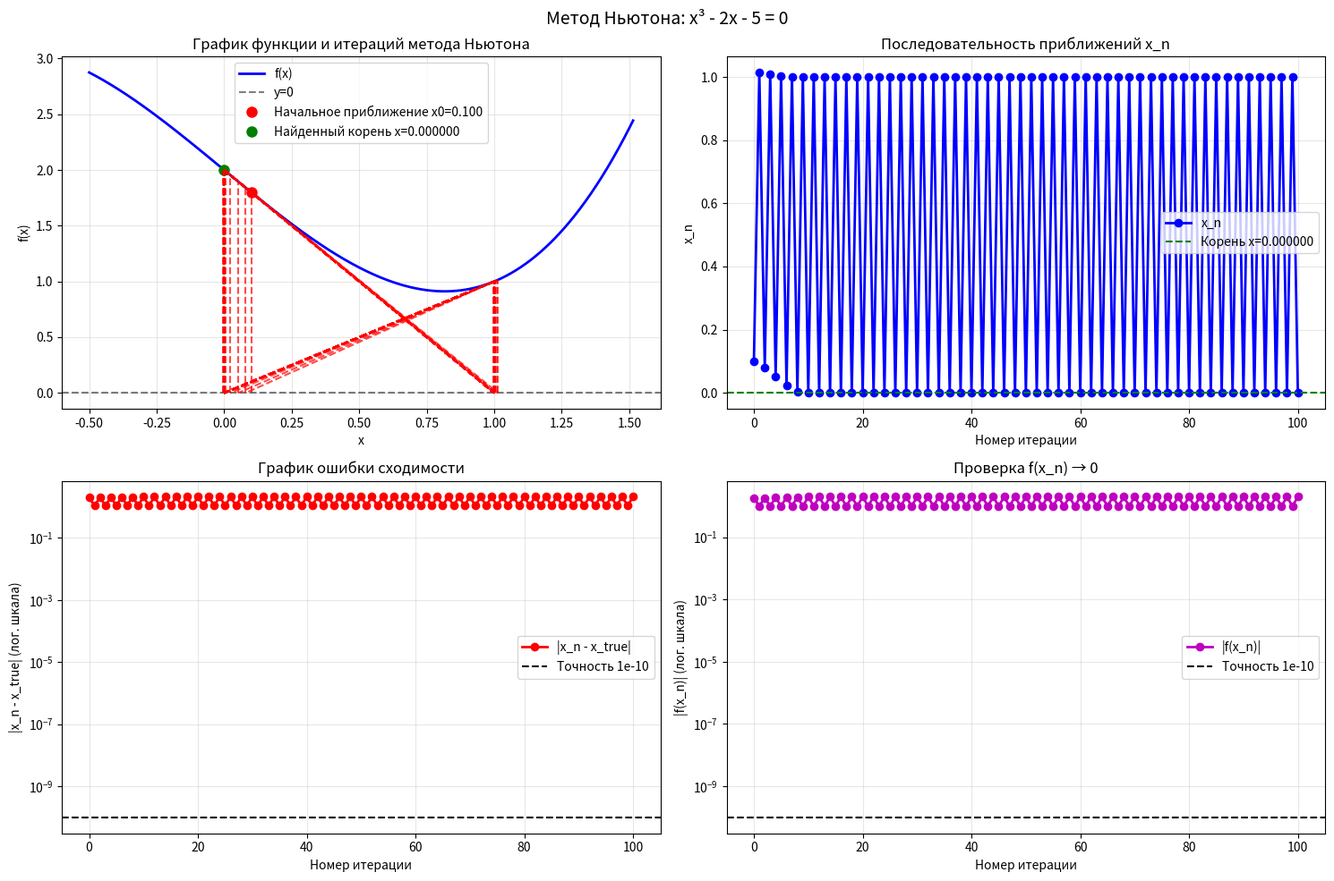

Here is the Python script that generated this plot:
""" # Метод Ньютона для нахождения корней уравнения # """

"""
Реализация метода Ньютона для решения уравнения f(x) = 0.
Метод Ньютона - это итерационный метод второго порядка для нахождения корней функции.

Итерационная формула: x_{n+1} = x_n - f(x_n)/f'(x_n)

Преимущества метода Ньютона:
- Квадратичная сходимость вблизи корня
- Быстрая сходимость при хорошем начальном приближении

Недостатки:
- Требует вычисления производной
- Может расходиться при плохом начальном приближении
- Чувствителен к кратным корням
"""

# Импорты
import numpy as np
import matplotlib.pyplot as plt

""" ## Параметры метода ## """

# Максимальное количество итераций
MAX_ITER = 100

# Точность сходимости
TOL = 1e-10

# Максимальное значение функции для остановки (защита от переполнения)
MAX_FUNC_VALUE = 1e10


""" ## Основная функция метода Ньютона ## """

def newton_method(f, df, x0, max_iter=MAX_ITER, tol=TOL):
    """
    Метод Ньютона для нахождения корня уравнения f(x) = 0

    Args:
        f: функция f(x)
        df: производная функции f'(x)
        x0: начальное приближение
        max_iter: максимальное количество итераций
        tol: требуемая точность

    Returns:
        x: приближенное значение корня
        iterations: список всех итераций для анализа сходимости
        converged: флаг сходимости
    """
    x = x0
    iterations = [x0]

    for i in range(max_iter):
        # Вычисляем значение функции и производной
        fx = f(x)
        dfx = df(x)

        # Защита от деления на ноль или очень малые значения производной
        if abs(dfx) < 1e-14:
            print(f"Производная близка к нулю на итерации {i}: df({x}) = {dfx}")
            break

        # Защита от переполнения
        if abs(fx) > MAX_FUNC_VALUE:
            print(f"Значение функции слишком велико на итерации {i}: f({x}) = {fx}")
            break

        # Итерационная формула Ньютона
        x_new = x - fx / dfx

        # Сохраняем итерацию для анализа
        iterations.append(x_new)

        # Проверка сходимости
        if abs(x_new - x) < tol:
            return x_new, iterations, True

        x = x_new

    # Если не сошлись за max_iter итераций
    return x, iterations, False


""" ## Функции для демонстрации и анализа сходимости ## """

def plot_convergence_analysis(f, df, x0, x_true=None, title="Анализ сходимости метода Ньютона"):
    """
    Создание графиков для анализа сходимости метода Ньютона

    Args:
        f: функция f(x)
        df: производная f'(x)
        x0: начальное приближение
        x_true: истинное значение корня (если известно)
        title: заголовок графика
    """
    # Запуск метода Ньютона
    root, iterations, converged = newton_method(f, df, x0)

    print(f"Результат метода Ньютона:")
    print(f"Начальное приближение: x0 = {x0}")
    print(f"Найденный корень: x = {root:.10f}")
    print(f"Количество итераций: {len(iterations)-1}")
    print(f"Сошелся: {converged}")

    if x_true is not None:
        error = abs(root - x_true)
        print(f"Истинная ошибка: |x - x_true| = {error:.2e}")

        # Вычисление ошибок на каждой итерации
        errors = [abs(x - x_true) for x in iterations]

    # Создаем фигуру с подграфиками
    fig, axes = plt.subplots(2, 2, figsize=(15, 10))
    fig.suptitle(title, fontsize=14)

    # Подграфик 1: График функции и итераций метода Ньютона
    x_plot = np.linspace(min(iterations) - 0.5, max(iterations) + 0.5, 1000)
    y_plot = f(x_plot)

    axes[0,0].plot(x_plot, y_plot, 'b-', linewidth=2, label='f(x)')
    axes[0,0].axhline(y=0, color='k', linestyle='--', alpha=0.5, label='y=0')

    # Отмечаем начальное приближение
    axes[0,0].plot(x0, f(x0), 'ro', markersize=8, label=f'Начальное приближение x0={x0:.3f}')

    # Отмечаем найденный корень
    axes[0,0].plot(root, f(root), 'go', markersize=8, label=f'Найденный корень x={root:.6f}')

    # Показываем итерационный процесс
    for i in range(len(iterations)-1):
        x_curr = iterations[i]
        x_next = iterations[i+1]
        axes[0,0].plot([x_curr, x_curr], [0, f(x_curr)], 'r--', alpha=0.7)
        axes[0,0].plot([x_curr, x_next], [f(x_curr), 0], 'r--', alpha=0.7)

    axes[0,0].set_xlabel('x')
    axes[0,0].set_ylabel('f(x)')
    axes[0,0].set_title('График функции и итераций метода Ньютона')
    axes[0,0].legend()
    axes[0,0].grid(True, alpha=0.3)

    # Подграфик 2: Последовательность приближений x_n
    iter_nums = list(range(len(iterations)))
    axes[0,1].plot(iter_nums, iterations, 'b-o', linewidth=2, markersize=6, label='x_n')
    axes[0,1].axhline(y=root, color='g', linestyle='--', label=f'Корень x={root:.6f}')
    axes[0,1].set_xlabel('Номер итерации')
    axes[0,1].set_ylabel('x_n')
    axes[0,1].set_title('Последовательность приближений x_n')
    axes[0,1].legend()
    axes[0,1].grid(True, alpha=0.3)

    # Подграфик 3: График ошибки сходимости (если известен истинный корень)
    if x_true is not None:
        errors = [abs(x - x_true) for x in iterations]
        axes[1,0].semilogy(iter_nums, errors, 'r-o', linewidth=2, markersize=6, label='|x_n - x_true|')
        axes[1,0].axhline(y=TOL, color='k', linestyle='--', label=f'Точность {TOL}')
        axes[1,0].set_xlabel('Номер итерации')
        axes[1,0].set_ylabel('|x_n - x_true| (лог. шкала)')
        axes[1,0].set_title('График ошибки сходимости')
        axes[1,0].legend()
        axes[1,0].grid(True, alpha=0.3)
    else:
        axes[1,0].text(0.5, 0.5, 'Истинный корень\nне известен',
                      transform=axes[1,0].transAxes, ha='center', va='center',
                      fontsize=12, bbox=dict(boxstyle="round,pad=0.3", facecolor="lightgray"))
        axes[1,0].set_title('График ошибки сходимости (недоступен)')

    # Подграфик 4: График f(x_n) - проверка достижения нуля
    f_values = [abs(f(x)) for x in iterations]
    axes[1,1].semilogy(iter_nums, f_values, 'm-o', linewidth=2, markersize=6, label='|f(x_n)|')
    axes[1,1].axhline(y=TOL, color='k', linestyle='--', label=f'Точность {TOL}')
    axes[1,1].set_xlabel('Номер итерации')
    axes[1,1].set_ylabel('|f(x_n)| (лог. шкала)')
    axes[1,1].set_title('Проверка f(x_n) → 0')
    axes[1,1].legend()
    axes[1,1].grid(True, alpha=0.3)

    plt.tight_layout()
    plt.show()


""" ## Демонстрация метода Ньютона ## """

""" ## Пример 1: Полиномиальная функция x^3 - 2x - 5 = 0 ## """

def f1(x):
    """x^3 - 2x - 5 = 0, корень примерно x ≈ 2.094551"""
    return x**3 - 2*x + 2

def df1(x):
    """Производная: 3x^2 - 2"""
    return 3*x**2 - 2

# Выполнение метода Ньютона для первого примера
print("\n" + "="*60)
print("ПРИМЕР 1: Полиномиальная функция x³ - 2x - 5 = 0")
print("="*60)

x0_1 = 0.1  # Начальное приближение
x_true_1 = 2.094551481542327  # Истинный корень

plot_convergence_analysis(f1, df1, x0_1, x_true_1, "Метод Ньютона: x³ - 2x - 5 = 0")


# """ ## Пример 2: Трансцендентная функция sin(x) = 0 ## """

# def f2(x):
#     """sin(x) = 0, корни в x = nπ"""
#     return np.sin(x)

# def df2(x):
#     """Производная: cos(x)"""
#     return np.cos(x)

# # Выполнение метода Ньютона для второго примера
# print("\n" + "="*60)
# print("ПРИМЕР 2: Трансцендентная функция sin(x) = 0")
# print("="*60)

# x0_2 = 3.0  # Начальное приближение (ближайший корень π ≈ 3.1416)
# x_true_2 = np.pi  # Истинный корень π

# plot_convergence_analysis(f2, df2, x0_2, x_true_2, "Метод Ньютона: sin(x) = 0")


# """ ## Пример 3: Функция с проблемным начальным приближением ## """

# # Выполнение метода Ньютона для третьего примера с плохим начальным приближением
# print("\n" + "="*60)
# print("ПРИМЕР 3: Метод Ньютона с плохим начальным приближением")
# print("="*60)

# x0_3 = 0.1  # Плохое начальное приближение (производная близка к нулю)
# x_true_3 = np.pi

# plot_convergence_analysis(f2, df2, x0_3, x_true_3, "Метод Ньютона: sin(x) = 0 (плохое начальное приближение)")


""" ## Выводы ## """

"""
## Анализ результатов метода Ньютона

### Преимущества метода Ньютона:
1. **Квадратичная сходимость**: Ошибка уменьшается как квадрат на каждой итерации
2. **Быстрая сходимость**: Обычно сходится за 5-10 итераций при хорошем начальном приближении
3. **Высокая точность**: Может достигать машинной точности

### Недостатки метода Ньютона:
1. **Требует производной**: Нужно аналитически вычислять f'(x)
2. **Чувствителен к начальным условиям**: Может расходиться при плохом x0
3. **Проблемы с кратными корнями**: Для кратных корней сходимость ухудшается

### Практические рекомендации:
- Выбирайте начальное приближение близко к ожидаемому корню
- Проверяйте значение производной на каждой итерации
- Используйте защиту от переполнения и деления на ноль
- Для трансцендентных функций может потребоваться численное дифференцирование

### Графики сходимости показывают:
- Геометрическую интерпретацию метода (касательные к графику функции)
- Скорость убывания ошибки (квадратичная сходимость)
- Стабильность метода при различных начальных условиях
"""
